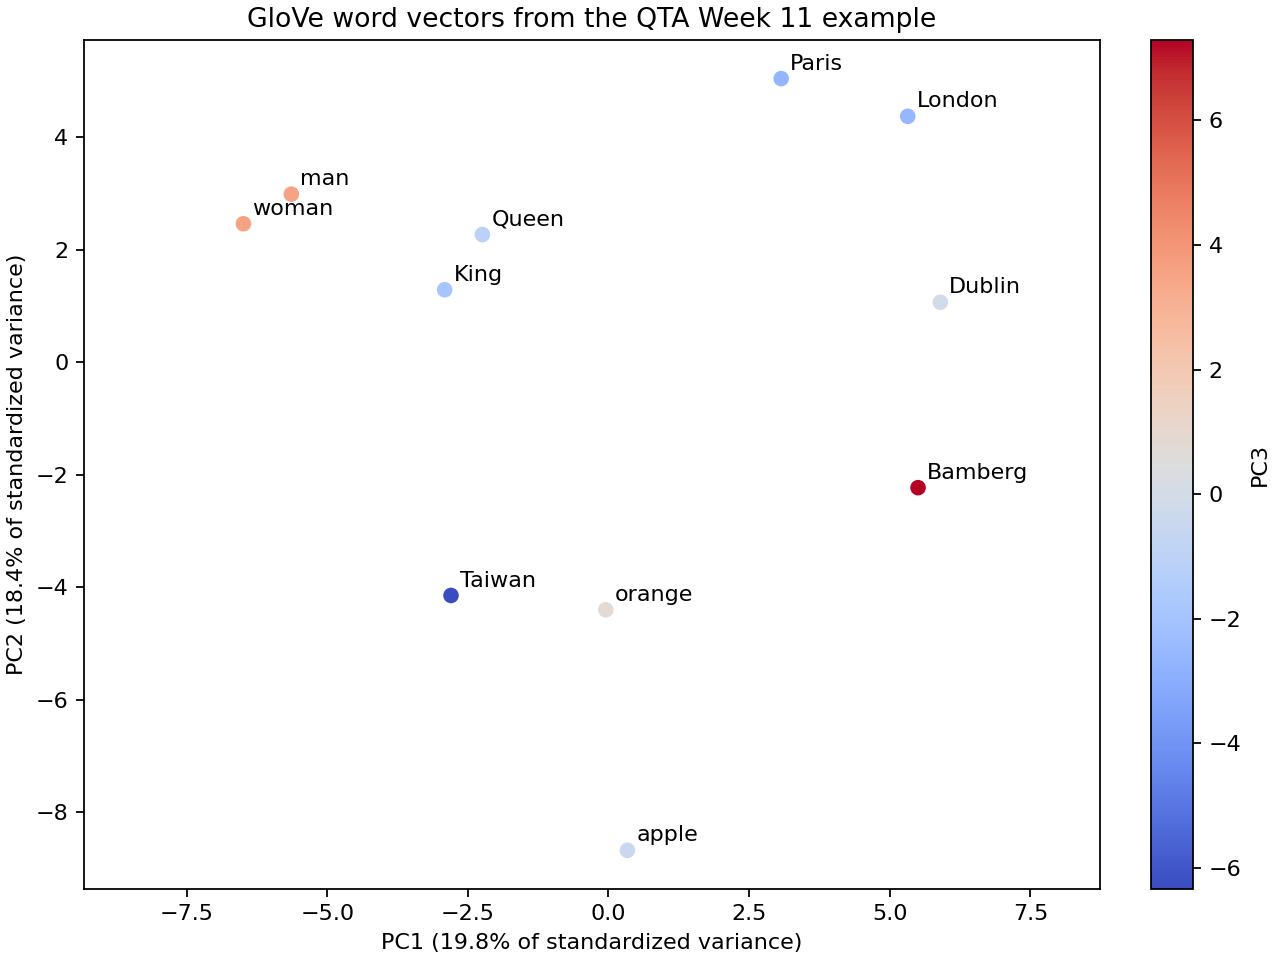

Data behind this chart, as committed beside it:
word, PC1, PC2, PC3
King, -2.912, 1.285, -1.951
Queen, -2.241, 2.267, -1.09
man, -5.638, 2.984, 3.555
woman, -6.489, 2.459, 3.567
Paris, 3.07, 5.039, -2.66
London, 5.32, 4.368, -2.607
apple, 0.3363, -8.679, -0.4475
orange, -0.04855, -4.404, 0.7715
Taiwan, -2.799, -4.149, -6.333
Dublin, 5.899, 1.063, -0.09272
Bamberg, 5.503, -2.233, 7.288
